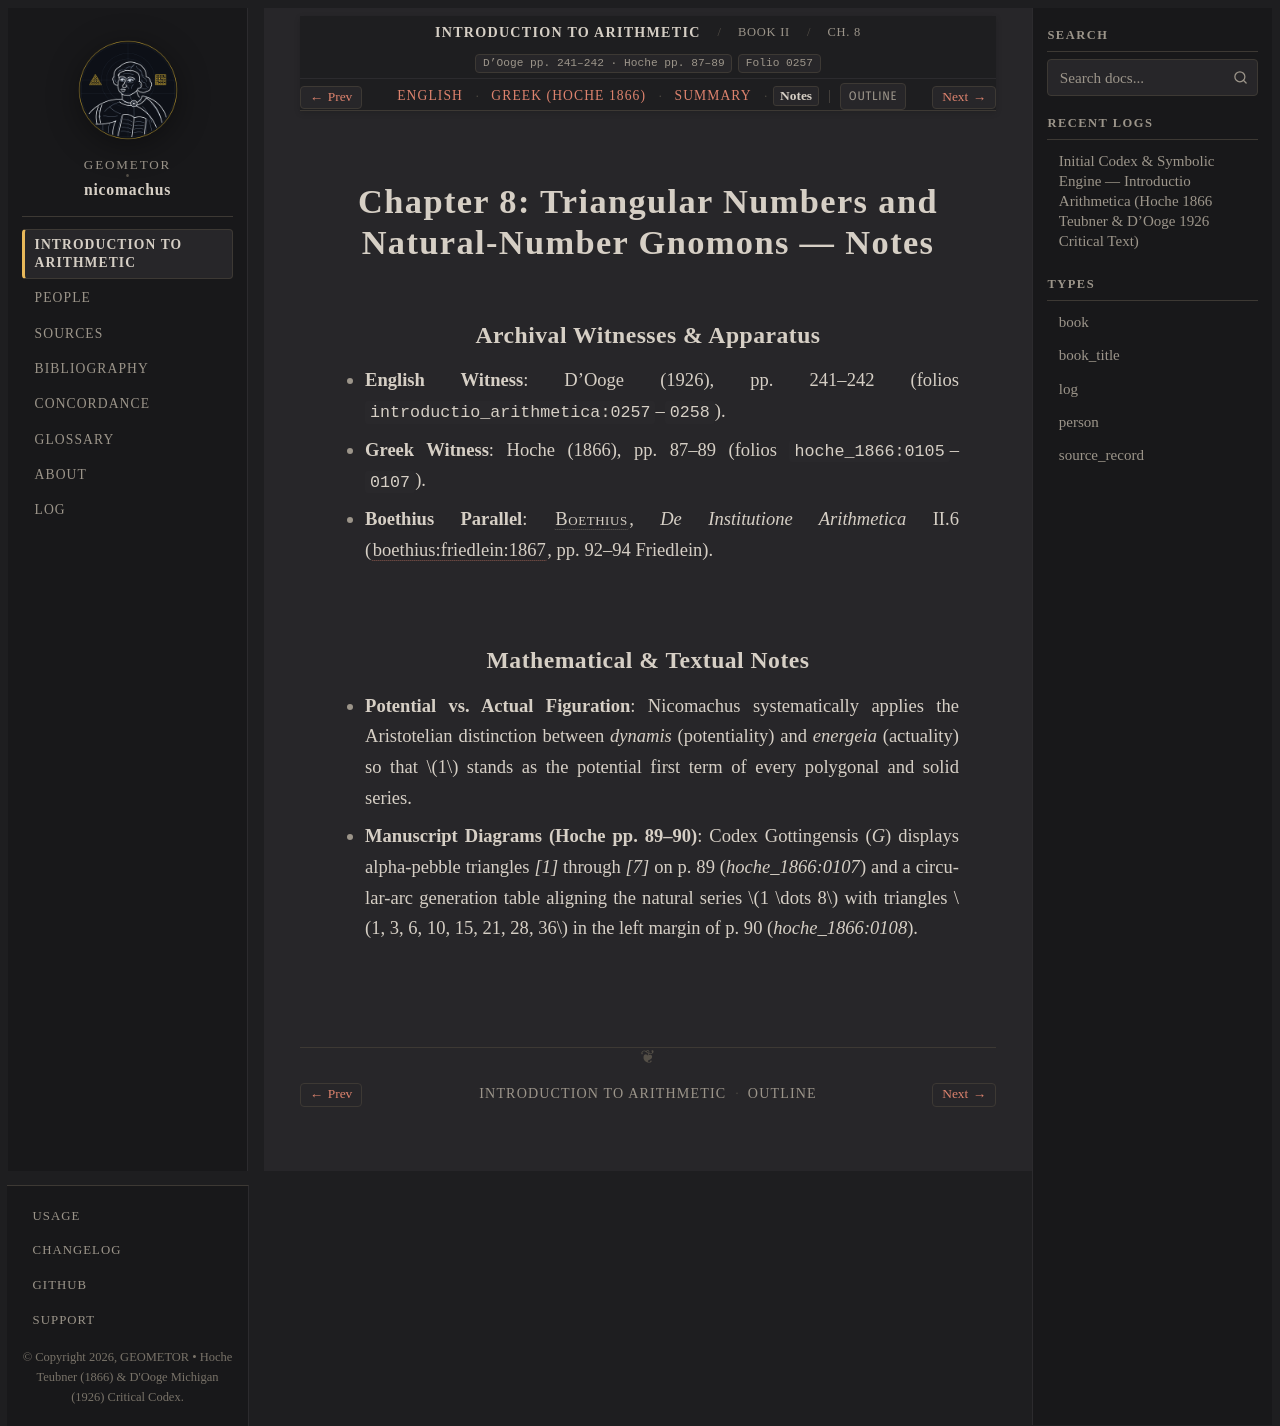

repository: geometor/nicomachus · page: introductio_arithmetica/book_02/ch_08/notes.html · generator: sphinx

:order: 8
:layout: book
:breadcrumb_title: Ch. 8: Triangular Numbers (Notes)
:title: Chapter 8: Triangular Numbers and Natural-Number Gnomons — Notes
:canonical_id: Book II, Ch. 8
:original_id: D'Ooge pp. 241–242 · Hoche pp. 87–89
:folio: introductio_arithmetica:0257
:hero: /_static/figures/polygonal-alpha-gnomons.svg
:tracks: English: index | Greek: el | Summary: summary | Notes: notes

.. _nicomachus-notes-2-8:

================================================================
Chapter 8: Triangular Numbers and Natural-Number Gnomons — Notes
================================================================

.. folio:: introductio_arithmetica:0257
   :page: p. 241

Archival Witnesses & Apparatus
------------------------------

* **English Witness**: D'Ooge (1926), pp. 241–242 (folios ``introductio_arithmetica:0257``–``0258``).
* **Greek Witness**: Hoche (1866), pp. 87–89 (folios ``hoche_1866:0105``–``0107``).
* **Boethius Parallel**: :person:`Boethius <boethius>`, *De Institutione Arithmetica* II.6 (:cite:`boethius:friedlein:1867`, pp. 92–94 Friedlein).

Mathematical & Textual Notes
----------------------------

* **Potential vs. Actual Figuration**: Nicomachus systematically applies the Aristotelian distinction between *dynamis* (potentiality) and *energeia* (actuality) so that :math:`1` stands as the potential first term of every polygonal and solid series.
* **Manuscript Diagrams (Hoche pp. 89–90)**: Codex Gottingensis (*G*) displays alpha-pebble triangles `[1]` through `[7]` on p. 89 (`hoche_1866:0107`) and a circular-arc generation table aligning the natural series :math:`1 \dots 8` with triangles :math:`1, 3, 6, 10, 15, 21, 28, 36` in the left margin of p. 90 (`hoche_1866:0108`).
